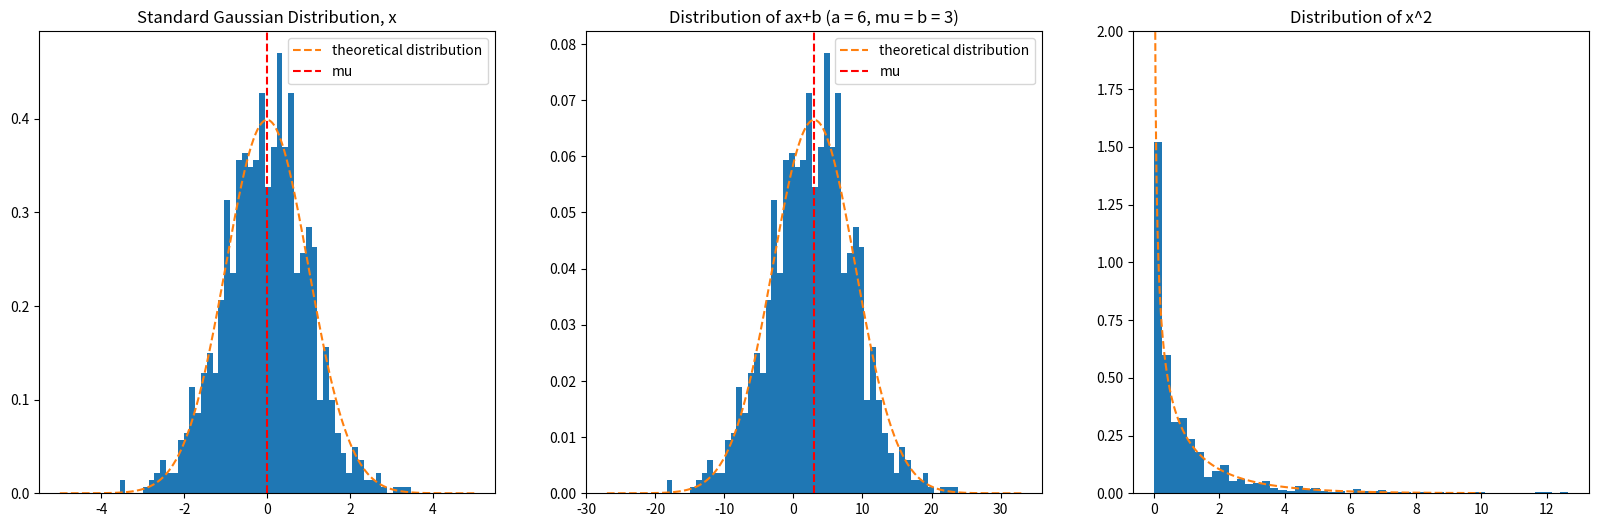

Python code for this plot:
import math
import numpy as np
import matplotlib.pyplot as plt
from scipy import stats

a = 6
b = 3
num_bin = 50
N = 1000

x_data = np.random.normal(0, 1, N)
y_data = a * x_data + b
g_data = x_data**2

x = np.linspace(-5,5,N)
x_theoretical = stats.norm.pdf(x, 0, 1)

y = np.linspace(b-5*a,b+5*a,N)
y_theoretical = stats.norm.pdf(y, b, a)

g = np.linspace(0,10,N)
g_theoretical = np.e**(-g/2)/(np.sqrt(2*np.pi*g))


fig, axs = plt.subplots(1,3,figsize=(20,6))

axs[0].hist(x_data, bins = num_bin, density = True)
axs[0].plot(x, x_theoretical, linestyle = '--', label = 'theoretical distribution')
axs[0].axvline(0, color = 'red', linestyle = '--', label = 'mu')
axs[0].set_title('Standard Gaussian Distribution, x')
axs[0].legend()


axs[1].hist(y_data, bins = num_bin, density = True)
axs[1].plot(y, y_theoretical, linestyle = '--', label = 'theoretical distribution')
axs[1].axvline(b, color = 'red', linestyle = '--', label = 'mu')
axs[1].set_title(f'Distribution of ax+b (a = {a}, mu = b = {b})')
axs[1].legend()


axs[2].hist(g_data, bins = num_bin, density = True)
axs[2].plot(g, g_theoretical, linestyle = '--')
axs[2].set_ylim(0,2)
axs[2].set_title('Distribution of x^2')


plt.show()